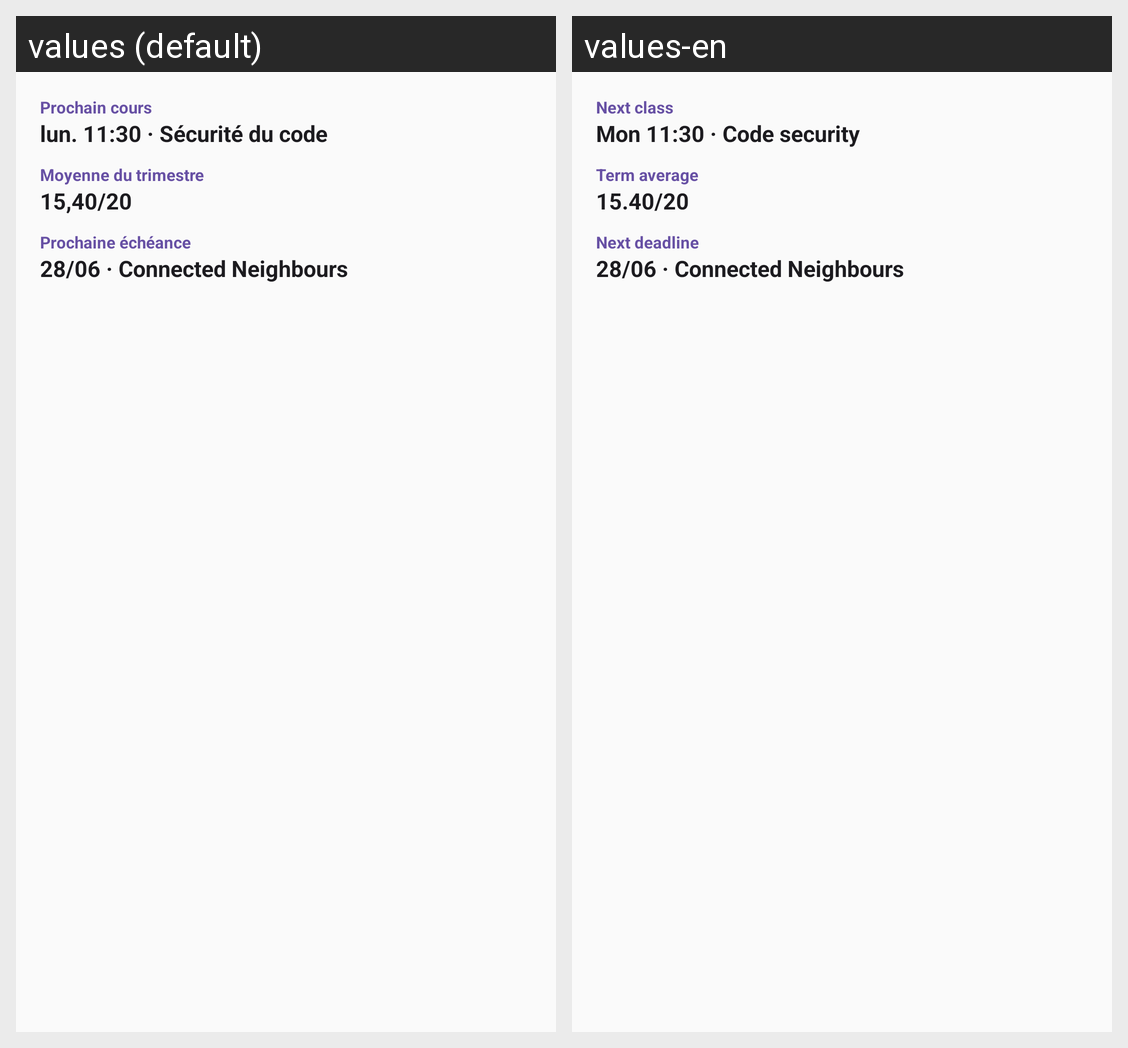

Strings drawn on this Android screen and how each of the app's shown locales translates them:
Android screen res/layout/widget_summary.xml rendered under 2 locales, left to right: values (default), values-en. Device: Nexus 5 (rendered at 1080×1920; each locale shown at half size, 540×960, under a caption strip naming it); theme Theme.Myges.
Strings drawn on this screen, with the default value and each locale's value (text and hints the layout hard-codes, and strings that could not be matched under every locale, appear in the picture but are not listed):

widget_next_course_label
  values: Prochain cours
  values-en: Next class

widget_preview_summary_course
  values: lun. 11:30 · Sécurité du code
  values-en: Mon 11:30 · Code security

widget_average_label
  values: Moyenne du trimestre
  values-en: Term average

widget_preview_average
  values: 15,40/20
  values-en: 15.40/20

widget_deadline_label
  values: Prochaine échéance
  values-en: Next deadline

widget_preview_summary_deadline
  values: 28/06 · Connected Neighbours
  values-en: 28/06 · Connected Neighbours
